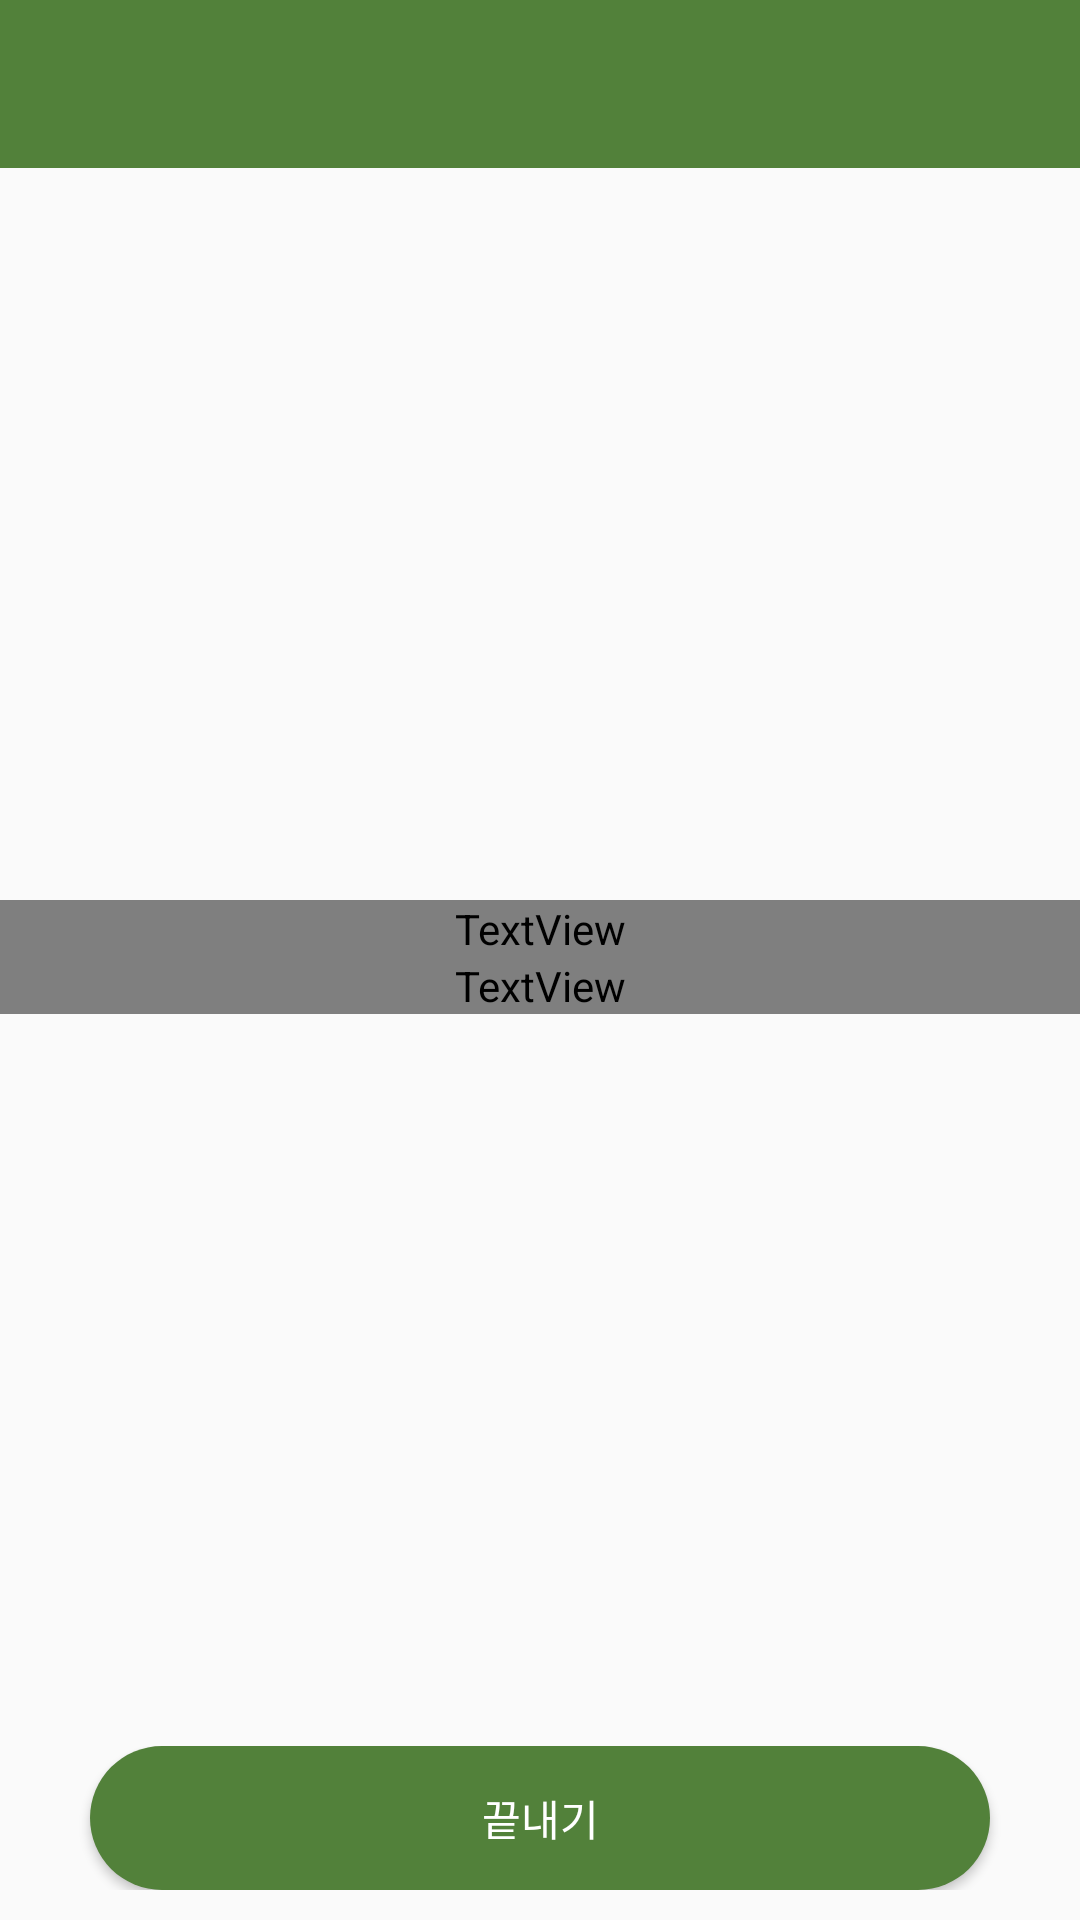

Layout XML and referenced resources for this Android screen:
<!-- AndroidManifest.xml: application theme AppTheme -->
<!-- res/layout/fragment_four.xml -->
<?xml version="1.0" encoding="utf-8"?>
<LinearLayout xmlns:android="http://schemas.android.com/apk/res/android"
    android:orientation="vertical" android:layout_width="match_parent"
    android:layout_height="match_parent">

    <androidx.appcompat.widget.Toolbar
        xmlns:android="http://schemas.android.com/apk/res/android"
        android:id="@+id/toolbar"
        android:layout_width="match_parent"
        android:layout_height="?attr/actionBarSize"
        android:background="@color/green"
        android:theme="@style/ThemeOverlay.AppCompat.Dark" />

    <LinearLayout
        android:layout_width="match_parent"
        android:layout_height="match_parent"
        android:layout_weight="1"
        android:orientation="vertical"
        android:gravity="center">

        <TextView
            android:layout_width="match_parent"
            android:layout_height="wrap_content"
            android:gravity="center"
            android:text="이벤트 응모가 완료되었습니다."
            android:fontFamily="@font/kocamafont"
            android:textColor="@color/white"
            android:textSize="28dp"/>

        <TextView
            android:layout_width="match_parent"
            android:layout_height="wrap_content"
            android:gravity="center"
            android:fontFamily="@font/kocamafont"
            android:text="이벤트 당첨날을 기다려주세요."
            android:textColor="@color/white"
            android:textSize="14dp"/>

    </LinearLayout>

    <LinearLayout
        android:layout_width="match_parent"
        android:layout_height="wrap_content"
        android:layout_gravity="center"
        android:paddingBottom="10dp">

        <Button android:id="@+id/finishBtn"
            android:layout_width="match_parent"
            android:layout_height="wrap_content"
            android:gravity="center"
            android:text="끝내기"
            android:layout_marginRight="30dp"
            android:layout_marginLeft="30dp"
            android:textColor="@color/white"
            android:background="@drawable/stratbutton"/>

    </LinearLayout>

</LinearLayout>
<!-- resources referenced by this layout -->
<resources>
  <color name="green">#52813A</color>
  <color name="white">#FFFFFF</color>
  <!-- drawable stratbutton (drawable) -->
  <?xml version="1.0" encoding="utf-8"?>
  <shape android:shape="rectangle" xmlns:android="http://schemas.android.com/apk/res/android">
      <corners
          android:radius="45dp" />
      <solid
          android:color="@color/green" />
  </shape>
  <style name="AppTheme" parent="Theme.AppCompat.Light.NoActionBar">
          
          <item name="colorPrimary">@color/green</item>
          <item name="colorPrimaryDark">@color/green</item>
          <item name="colorAccent">@color/colorAccent</item>
          <item name="windowActionModeOverlay">true</item>
  
      </style>
  <color name="colorAccent">#D81B60</color>
</resources>
